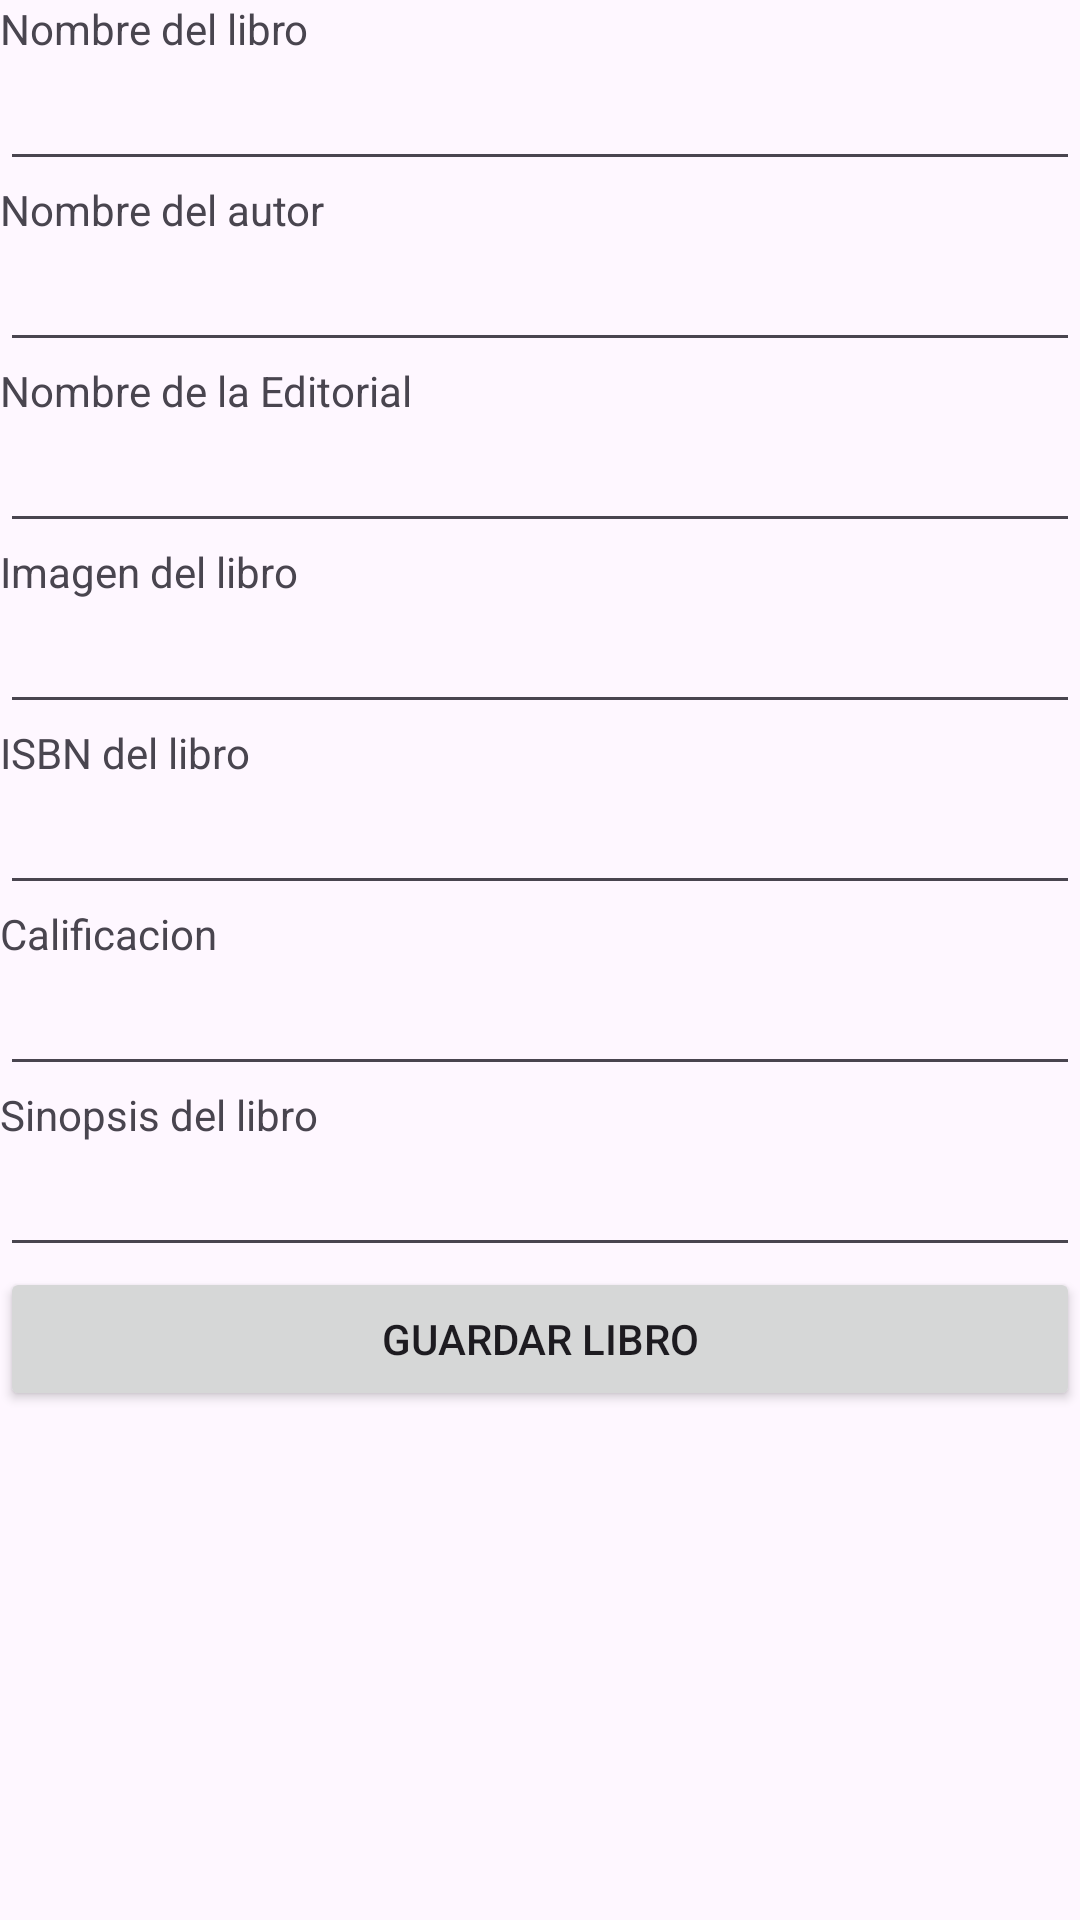

Android layout source for this screen:
<!-- AndroidManifest.xml: application theme Theme.CuartoPracticoMoviles -->
<!-- res/layout/activity_editar_libro.xml -->
<?xml version="1.0" encoding="utf-8"?>
<androidx.constraintlayout.widget.ConstraintLayout xmlns:android="http://schemas.android.com/apk/res/android"
    xmlns:app="http://schemas.android.com/apk/res-auto"
    xmlns:tools="http://schemas.android.com/tools"
    android:id="@+id/main"
    android:layout_width="match_parent"
    android:layout_height="match_parent"
    tools:context=".ui.activities.EditarLibroActivity">

    <ScrollView
        android:layout_width="match_parent"
        android:layout_height="match_parent"
        app:layout_constraintBottom_toBottomOf="parent"
        app:layout_constraintEnd_toEndOf="parent"
        app:layout_constraintStart_toStartOf="parent"
        app:layout_constraintTop_toTopOf="parent">

        <LinearLayout
            android:layout_width="match_parent"
            android:layout_height="wrap_content"
            android:orientation="vertical">

            <TextView
                android:id="@+id/textView2"
                android:layout_width="match_parent"
                android:layout_height="wrap_content"
                android:text="Nombre del libro" />

            <EditText
                android:id="@+id/txtEditarNombreLibro"
                android:layout_width="match_parent"
                android:layout_height="wrap_content"
                android:ems="10"
                android:inputType="text" />

            <TextView
                android:id="@+id/textView3"
                android:layout_width="match_parent"
                android:layout_height="wrap_content"
                android:text="Nombre del autor" />

            <EditText
                android:id="@+id/txtEditarNombreAutor"
                android:layout_width="match_parent"
                android:layout_height="wrap_content"
                android:ems="10"
                android:inputType="text" />

            <TextView
                android:id="@+id/textView4"
                android:layout_width="match_parent"
                android:layout_height="wrap_content"
                android:text="Nombre de la Editorial" />

            <EditText
                android:id="@+id/txtEditarEditorialLibro"
                android:layout_width="match_parent"
                android:layout_height="wrap_content"
                android:ems="10"
                android:inputType="text" />

            <TextView
                android:id="@+id/textView5"
                android:layout_width="match_parent"
                android:layout_height="wrap_content"
                android:text="Imagen del libro" />

            <EditText
                android:id="@+id/txtEditarImagenLibro"
                android:layout_width="match_parent"
                android:layout_height="wrap_content"
                android:ems="10"
                android:inputType="text" />

            <TextView
                android:id="@+id/textView7"
                android:layout_width="match_parent"
                android:layout_height="wrap_content"
                android:text="ISBN del libro" />

            <EditText
                android:id="@+id/txtEditarIsbnLibro"
                android:layout_width="match_parent"
                android:layout_height="wrap_content"
                android:ems="10"
                android:inputType="text" />

            <TextView
                android:id="@+id/textView9"
                android:layout_width="match_parent"
                android:layout_height="wrap_content"
                android:text="Calificacion" />

            <EditText
                android:id="@+id/txtEditarCalificacionLibro"
                android:layout_width="match_parent"
                android:layout_height="wrap_content"
                android:ems="10"
                android:inputType="number" />

            <TextView
                android:id="@+id/textView6"
                android:layout_width="match_parent"
                android:layout_height="wrap_content"
                android:text="Sinopsis del libro" />

            <EditText
                android:id="@+id/txtEditarSinopsisLibro"
                android:layout_width="match_parent"
                android:layout_height="wrap_content"
                android:ems="10"
                android:gravity="start|top"
                android:inputType="textMultiLine" />

            <Button
                android:id="@+id/btnGuardarCambiosLibro"
                android:layout_width="match_parent"
                android:layout_height="wrap_content"
                android:text="Guardar libro" />

        </LinearLayout>
    </ScrollView>
</androidx.constraintlayout.widget.ConstraintLayout>
<!-- resources referenced by this layout -->
<resources>
  <style name="Theme.CuartoPracticoMoviles" parent="Base.Theme.CuartoPracticoMoviles" />
  <style name="Base.Theme.CuartoPracticoMoviles" parent="Theme.Material3.DayNight.NoActionBar">
          
          
      </style>
</resources>
